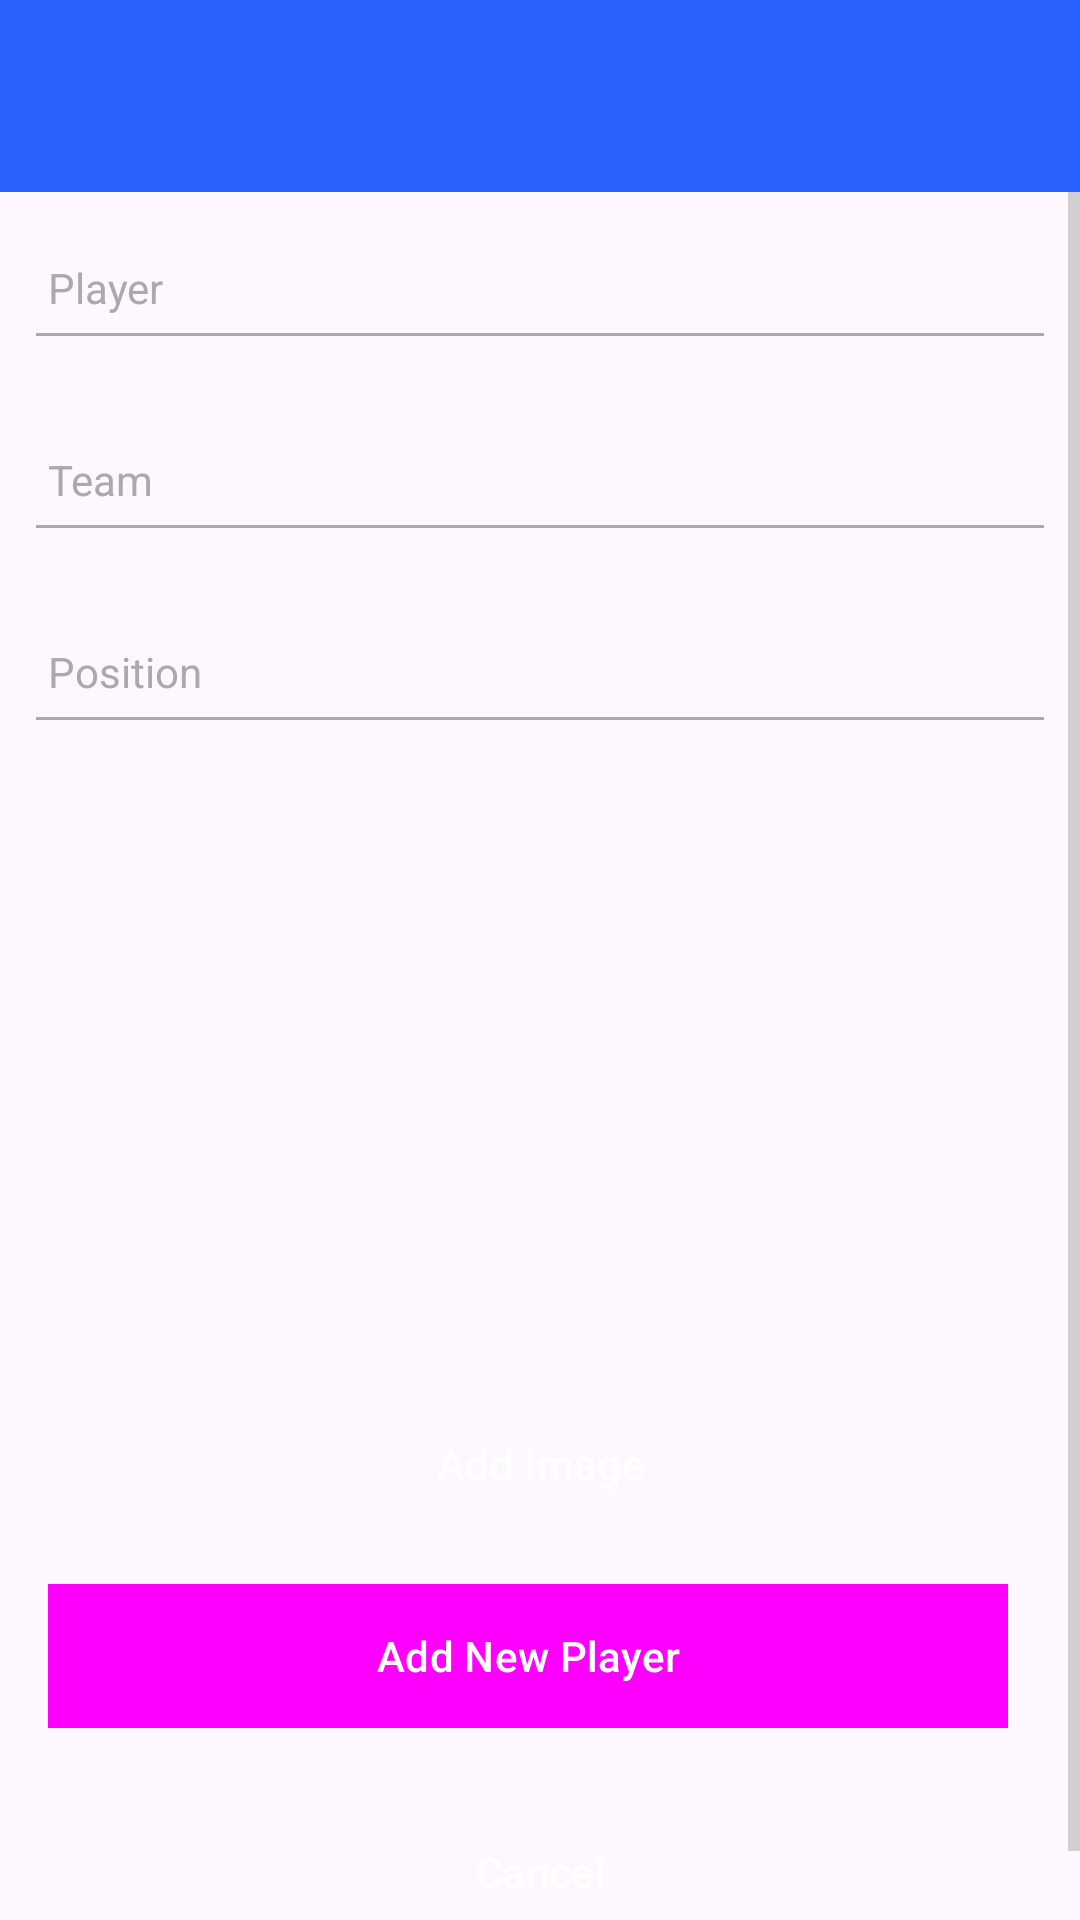

Produce the Android XML layout that renders to this screen, including the resource entries it uses.
<!-- AndroidManifest.xml: application theme Theme.SportScouting -->
<!-- res/layout/activity_sportscouting.xml -->
<?xml version="1.0" encoding="utf-8"?>
<androidx.constraintlayout.widget.ConstraintLayout
    xmlns:android="http://schemas.android.com/apk/res/android"
    xmlns:app="http://schemas.android.com/apk/res-auto"
    xmlns:tools="http://schemas.android.com/tools"
    android:layout_width="match_parent"
    android:layout_height="match_parent"
    tools:context="org.wit.sportscouting.activities.SportScoutingActivity">

    <RelativeLayout
        android:layout_width="match_parent"
        android:layout_height="wrap_content"
        app:layout_constraintBottom_toBottomOf="parent"
        app:layout_constraintTop_toTopOf="parent">

        <com.google.android.material.appbar.AppBarLayout
            android:id="@+id/appBarLayout"
            android:layout_width="match_parent"
            android:layout_height="wrap_content"
            android:background="@color/colorAccent"
            android:fitsSystemWindows="true"
            app:elevation="0dip"
            app:theme="@style/ThemeOverlay.AppCompat.Dark.ActionBar">

            <androidx.appcompat.widget.Toolbar
                android:id="@+id/toolbarAdd"
                android:layout_width="match_parent"
                android:layout_height="wrap_content"
                app:titleTextColor="@color/colorPrimary" />
        </com.google.android.material.appbar.AppBarLayout>

        <ScrollView
            android:layout_width="match_parent"
            android:layout_height="match_parent"
            android:layout_below="@id/appBarLayout"
            android:fillViewport="true">

            <LinearLayout
                android:layout_width="match_parent"
                android:layout_height="wrap_content"
                android:orientation="vertical">

                <EditText
                    android:id="@+id/player"
                    android:layout_width="match_parent"
                    android:layout_height="48dp"
                    android:layout_margin="8dp"
                    android:autofillHints=""
                    android:hint="@string/hint_player"
                    android:inputType="text"
                    android:maxLength="25"
                    android:maxLines="1"
                    android:padding="8dp"
                    android:textSize="14sp"
                    tools:ignore="VisualLintTextFieldSize" />

                <EditText
                    android:id="@+id/team"
                    android:layout_width="match_parent"
                    android:layout_height="48dp"
                    android:layout_margin="8dp"
                    android:hint="@string/hint_team"
                    android:importantForAutofill="no"
                    android:inputType="text"
                    android:maxLength="25"
                    android:maxLines="1"
                    android:padding="8dp"
                    android:textSize="14sp"
                    tools:ignore="VisualLintTextFieldSize" />

                <EditText
                    android:id="@+id/position"
                    android:layout_width="match_parent"
                    android:layout_height="48dp"
                    android:layout_margin="8dp"
                    android:autofillHints=""
                    android:hint="@string/hint_position"
                    android:inputType="text"
                    android:maxLength="25"
                    android:maxLines="1"
                    android:padding="8dp"
                    android:textSize="14sp"
                    tools:ignore="VisualLintTextFieldSize" />

                
                <ImageView
                    android:id="@+id/imagePlayer"
                    android:layout_width="180dp"
                    android:layout_height="180dp"
                    android:layout_gravity="center_horizontal"
                    android:src="@drawable/outline_account_circle_24"
                    android:scaleType="centerCrop"
                    android:layout_marginTop="16dp"/>

                
                <Button
                    android:id="@+id/btnSelectImage"
                    style="@style/AppTextButton"
                    android:layout_width="match_parent"
                    android:layout_height="wrap_content"
                    android:text="Add Image"
                    android:textColor="@android:color/white"
                    android:layout_marginTop="12dp"
                    android:layout_marginStart="32dp"
                    android:layout_marginEnd="32dp"/>

                <LinearLayout
                    android:id="@+id/actionsRow"
                    android:layout_width="match_parent"
                    android:layout_height="wrap_content"
                    android:layout_margin="16dp"
                    android:orientation="horizontal">

                    <Button
                        android:id="@+id/btnAdd"
                        android:layout_width="0dp"
                        android:layout_height="wrap_content"
                        android:layout_weight="1"
                        android:background="@color/colorAccent"
                        android:padding="8dp"
                        android:stateListAnimator="@null"
                        android:text="@string/button_addNewPlayer"
                        android:textColor="@color/colorPrimary"
                        android:textSize="14sp"
                        tools:ignore="VisualLintButtonSize" />

                    <Space
                        android:layout_width="8dp"
                        android:layout_height="wrap_content" />

                    <Button
                        android:id="@+id/btnDelete"
                        style="@style/AppTextButton"
                        android:layout_width="0dp"
                        android:layout_height="wrap_content"
                        android:layout_weight="1"
                        android:background="@android:color/transparent"
                        android:text="@string/button_delete_player"
                        android:textColor="@color/colorPrimaryDark"
                        android:textSize="14sp"
                        android:visibility="gone" />
                </LinearLayout>

                <Button
                    android:id="@+id/btnCancel"
                    android:layout_width="match_parent"
                    android:layout_height="wrap_content"
                    android:layout_marginStart="16dp"
                    android:layout_marginEnd="16dp"
                    android:layout_marginBottom="16dp"
                    android:layout_marginTop="8dp"
                    android:text="@string/button_cancel"
                    android:textAllCaps="false"
                    android:textColor="@android:color/white"
                    android:backgroundTint="@color/dangerRed" />
            </LinearLayout>
        </ScrollView>

    </RelativeLayout>
</androidx.constraintlayout.widget.ConstraintLayout>
<!-- resources referenced by this layout -->
<resources>
  <color name="colorAccent">#2962FF</color>
  <color name="colorPrimary">#FFFFFF</color>
  <color name="colorPrimaryDark">#212121</color>
  <color name="dangerRed">#D32F2F</color>
  <string name="button_addNewPlayer">Add New Player</string>
  <string name="button_cancel">Cancel</string>
  <string name="button_delete_player">Delete player</string>
  <string name="hint_player">Player</string>
  <string name="hint_position">Position</string>
  <string name="hint_team">Team</string>
  <style name="AppTextButton" parent="Widget.Material3.Button">
          <item name="android:textColor">@android:color/black</item>
      </style>
  <style name="Theme.SportScouting" parent="Base.Theme.SportScouting" />
  <style name="Base.Theme.SportScouting" parent="Theme.Material3.DayNight.NoActionBar">
          
          
          
          
          <item name="android:textColorPrimary">@android:color/black</item>
          <item name="android:textColorSecondary">@android:color/darker_gray</item>
          <item name="android:textColorHint">@android:color/darker_gray</item>
  
          <item name="android:editTextStyle">@style/AppEditText</item>
          <item name="buttonStyle">@style/AppTextButton</item>
       </style>
  <style name="AppEditText" parent="@android:style/Widget.EditText">
          <item name="android:textColor">@android:color/black</item>
          <item name="android:textColorHint">@android:color/darker_gray</item>
      </style>
</resources>
